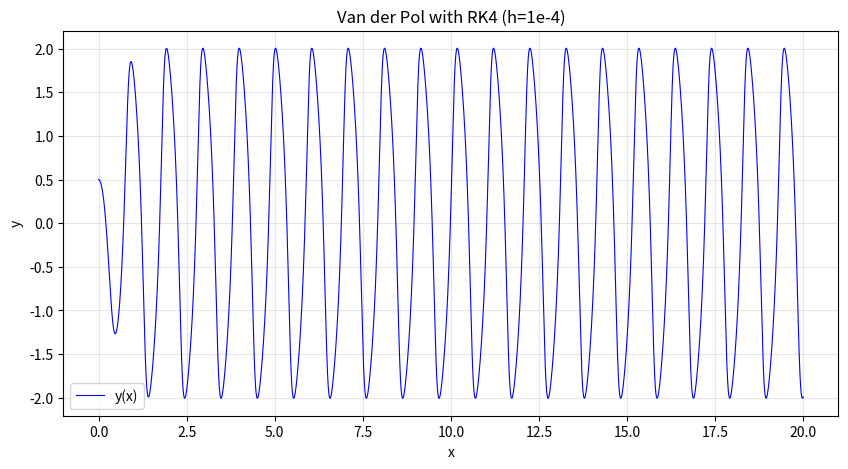
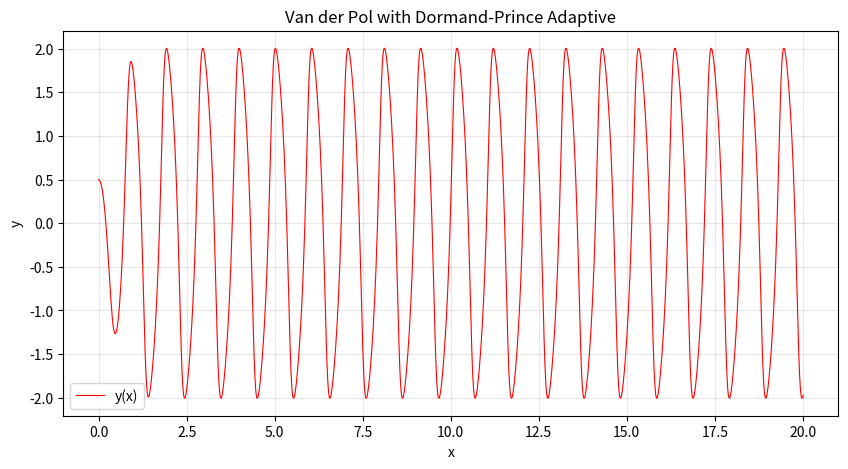
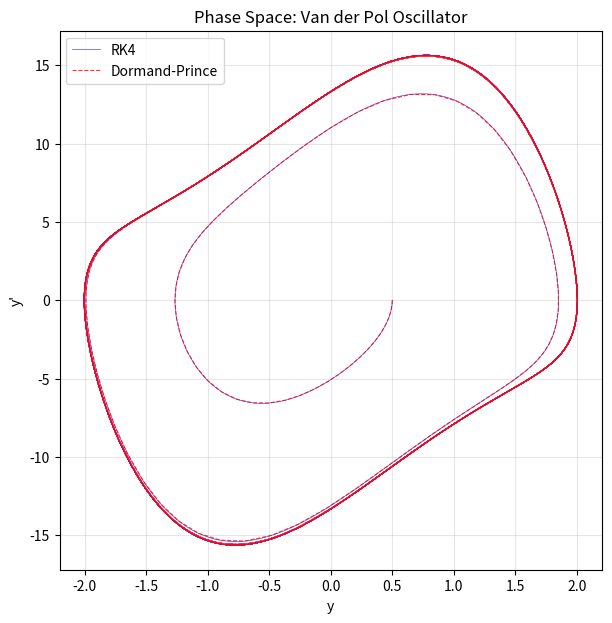

Reproduce these figures in Python, in order.
# WORKSHEET 6 - LINE BY LINE EXPLANATION
# Van der Pol Oscillator with Adaptive Time Stepping

"""
THE PROBLEM:
d²y/dx² = μ(1-y²)dy/dx - λy
where μ = 5, λ = 40, from x=0 to x=20
Initial conditions: y(0) = 0.5, y'(0) = 0

This is a STIFF equation - has both fast and slow changes.
"""

# ==============================================================================
# PART 1: IMPORTS AND COEFFICIENTS
# ==============================================================================

import numpy as np
import matplotlib.pyplot as plt

# DORMAND-PRINCE COEFFICIENTS
# These are MAGIC NUMBERS from the Butcher tableau - DON'T CHANGE THEM!
# They define the 7-stage Runge-Kutta method

# a_i values: time fractions for each stage
a2 = 1/5    # Stage 2 evaluates at x + h/5
a3 = 3/10   # Stage 3 evaluates at x + 3h/10
a4 = 4/5    # Stage 4 evaluates at x + 4h/5
a5 = 8/9    # Stage 5 evaluates at x + 8h/9
a6 = 1      # Stage 6 evaluates at x + h
a7 = 1      # Stage 7 evaluates at x + h (for next step)

# b_ij values: how to combine previous k's to get input for next stage
b21 = 1/5
b31 = 3/40;       b32 = 9/40
b41 = 44/45;      b42 = -56/15;      b43 = 32/9
b51 = 19372/6561; b52 = -25360/2187; b53 = 64448/6561; b54 = -212/729
b61 = 9017/3168;  b62 = -355/33;     b63 = 46732/5247; b64 = 49/176; b65 = -5103/18656

# c_i values: weights for 5th order solution (more accurate)
c1 = 35/384; c2 = 0; c3 = 500/1113; c4 = 125/192; c5 = -2187/6784; c6 = 11/84; c7 = 0

# c_i* values: weights for 4th order solution (less accurate)
# The DIFFERENCE between y5 and y4 gives error estimate!
c1s = 5179/57600; c2s = 0; c3s = 7571/16695; c4s = 393/640
c5s = -92097/339200; c6s = 187/2100; c7s = 1/40


# ==============================================================================
# PART 2: REGULAR RK4 METHOD (for comparison)
# ==============================================================================

def rk4(fn, x, y, h):
    """
    LINE BY LINE:
    
    INPUT:
    - fn: the function f(x,y) that defines dy/dx = f(x,y)
    - x: current x value
    - y: current y value (can be array for coupled ODEs)
    - h: step size
    
    OUTPUT:
    - y_new: value at next step
    """
    # k1: slope at beginning of interval
    k1 = h * fn(x, y)
    
    # k2: slope at midpoint, using k1 to estimate y at midpoint
    k2 = h * fn(x + h/2, y + k1/2)
    
    # k3: slope at midpoint again, but using k2's estimate
    k3 = h * fn(x + h/2, y + k2/2)
    
    # k4: slope at end of interval, using k3's estimate
    k4 = h * fn(x + h, y + k3)
    
    # Weighted average: 1*k1 + 2*k2 + 2*k3 + 1*k4, divided by 6
    return y + (k1 + 2*k2 + 2*k3 + k4) / 6


# ==============================================================================
# PART 3: CALLER FOR REGULAR RK4
# ==============================================================================

def caller(my_method, fn, y_ini, x0, xT, h):
    """
    This runs ANY ODE method repeatedly from x0 to xT
    
    LINE BY LINE:
    """
    # Create array of x values from x0 to xT with step h
    xs = np.arange(x0, xT, h)
    
    # How many steps?
    N = len(xs)
    
    # Convert initial y to array (works for single or multiple equations)
    y = np.asarray(y_ini)
    
    # Storage for all y values
    # Shape: (N steps, number of variables)
    ys = np.zeros((N, len(y_ini)))
    
    # MAIN LOOP: iterate through all time steps
    for i in range(N):
        # Store current y values
        ys[i, :] = y
        
        # Take one step using the method
        # my_method could be euler, rk4, etc.
        y = my_method(fn, xs[i], y, h)
    
    return xs, ys


# ==============================================================================
# PART 4: DORMAND-PRINCE SINGLE STEP (THE HEART OF ADAPTIVE METHOD)
# ==============================================================================

def erk54h(f, x, y, h, k7bh):
    """
    Embedded Runge-Kutta 5(4) - one adaptive step
    
    WHY 7 STAGES?
    - Computes k1, k2, k3, k4, k5, k6, k7
    - Uses them to get BOTH 4th order AND 5th order estimates
    - Difference = error estimate
    
    FSAL PROPERTY (First Same As Last):
    - k7 from previous step = k1 for next step
    - Saves one function evaluation!
    
    INPUT:
    - f: function defining dy/dx = f(x,y)
    - x, y: current state
    - h: current step size
    - k7bh: k7 from PREVIOUS step (or zeros for first step)
    
    OUTPUT:
    - y5: 5th order solution (USE THIS - more accurate)
    - err: error estimate |y5 - y4|
    - k7bh: k7/h for NEXT step's FSAL
    """
    
    # STAGE 1: Use k7 from previous step if available
    if sum(k7bh) == 0:
        # First step - compute k1 normally
        k1 = h * f(x, y)
    else:
        # FSAL: reuse k7 from last step
        k1 = k7bh * h
    
    # STAGE 2: Evaluate at x + h/5
    # Input: y + (1/5)*k1
    k2 = h * f(x + a2*h, y + b21*k1)
    
    # STAGE 3: Evaluate at x + 3h/10
    # Input: y + (3/40)*k1 + (9/40)*k2
    k3 = h * f(x + a3*h, y + b31*k1 + b32*k2)
    
    # STAGE 4: Evaluate at x + 4h/5
    # Input: weighted combination of k1, k2, k3
    k4 = h * f(x + a4*h, y + b41*k1 + b42*k2 + b43*k3)
    
    # STAGE 5: Evaluate at x + 8h/9
    k5 = h * f(x + a5*h, y + b51*k1 + b52*k2 + b53*k3 + b54*k4)
    
    # STAGE 6: Evaluate at x + h
    k6 = h * f(x + a6*h, y + b61*k1 + b62*k2 + b63*k3 + b64*k4 + b65*k5)
    
    # COMPUTE 5TH ORDER SOLUTION
    # This uses weights c1, c2, c3, c4, c5, c6
    # Notice c2=0 and c7=0, so we skip k2 and k7
    y5 = y + c1*k1 + c2*k2 + c3*k3 + c4*k4 + c5*k5 + c6*k6
    
    # STAGE 7: Evaluate at the NEW point for FSAL
    # Store k7/h (not k7) to avoid multiplying by h later
    k7bh = f(x + a7*h, y5)
    
    # COMPUTE 4TH ORDER SOLUTION
    # Uses different weights c1s, c2s, etc.
    # Now c7s ≠ 0, so we need k7
    y4 = y + c1s*k1 + c2s*k2 + c3s*k3 + c4s*k4 + c5s*k5 + c6s*k6 + c7s*k7bh*h
    
    # ERROR ESTIMATE
    # |y5 - y4| tells us how much 4th and 5th order solutions differ
    # Small difference = accurate step
    # Large difference = need smaller h
    err = abs(y5 - y4)
    
    return y5, err, k7bh


# ==============================================================================
# PART 5: ADAPTIVE CALLER (THE CONTROL LOOP)
# ==============================================================================

def caller54(fn, y_ini, x0, xT, h0, max_iter, abstol, reltol):
    """
    Adaptive time stepping controller
    
    THE ALGORITHM:
    1. Try a step with current h
    2. Check if error < tolerance
    3. If yes: accept, move forward, maybe increase h
    4. If no: reject, retry with smaller h
    
    INPUT:
    - fn: function f(x,y)
    - y_ini: initial condition
    - x0, xT: start and end x
    - h0: initial step size guess
    - max_iter: safety limit on number of steps
    - abstol: absolute tolerance (for when y ≈ 0)
    - reltol: relative tolerance (scales with |y|)
    
    OUTPUT:
    - xs, ys: arrays of accepted steps
    """
    
    # Initialize
    y = np.asarray(y_ini)
    h = h0  # Current step size
    
    # Storage (will trim later)
    ys = np.zeros((max_iter, len(y_ini)))
    xs = np.zeros((max_iter, 1))
    
    # Store initial condition
    xs[0] = x0
    ys[0, :] = y
    
    x = x0
    i = 0  # Step counter (counts ACCEPTED steps only)
    
    # FSAL: k7 from previous step
    k7bh = np.zeros(len(y_ini))
    
    # MAIN ADAPTIVE LOOP
    while x <= xT and i < max_iter:
        
        # COMPUTE TOLERANCE
        # tol = abstol + reltol * |y|
        # abstol handles y≈0, reltol handles large y
        tol = abstol + reltol * np.linalg.norm(ys[i, :])
        
        # TRY ONE STEP
        y_new, err, k7bh_new = erk54h(fn, xs[i], ys[i, :], h, k7bh)
        
        # Maximum error across all components
        merr = np.max(err)
        
        # Safety: avoid division by zero
        if merr == 0.0:
            merr = tol / 100
        
        # DECISION: ACCEPT OR REJECT?
        if merr <= tol:
            # ✅ ACCEPT THE STEP
            i += 1  # Move to next slot
            xs[i] = xs[i-1] + h  # Update x
            ys[i, :] = y_new  # Store new y
            x = xs[i]
            k7bh = k7bh_new  # Save k7 for FSAL
        
        # ADJUST STEP SIZE
        # Formula: h_new = 0.9 * h * (tol/err)^(1/5)
        # The 0.9 is safety factor
        # The 1/5 is for 5th order method
        h = 0.9 * h * (tol / merr)**0.2
        
        # SAFETY LIMITS on step size changes
        # Don't let h change too drastically
        if h > 2 * h0:
            h = 2 * h0  # Don't grow too fast
        if h < h0 / 100:
            h = h0 / 100  # Don't shrink too small
    
    # TRIM arrays to actual size used
    xs = xs[:i+1]
    ys = ys[:i+1, :]
    
    return xs, ys


# ==============================================================================
# PART 6: PROBLEM SETUP - VAN DER POL
# ==============================================================================

# Convert 2nd order ODE to system of 1st order:
# d²y/dx² = μ(1-y²)dy/dx - λy
#
# Let: y1 = y, y2 = dy/dx
# Then:
# dy1/dx = y2
# dy2/dx = μ(1-y1²)y2 - λy1

def vdp(x, y):
    """
    Van der Pol oscillator as system of ODEs
    
    INPUT:
    - x: independent variable (time)
    - y: array [y1, y2] where y1=y, y2=y'
    
    OUTPUT:
    - [dy1/dx, dy2/dx]
    """
    mu = 5
    lam = 40
    
    dy1 = y[1]  # dy/dx = y'
    dy2 = mu * (1 - y[0]**2) * y[1] - lam * y[0]  # d²y/dx²
    
    return np.array([dy1, dy2])


# Initial conditions
y_ini = [0.5, 0.0]  # y(0) = 0.5, y'(0) = 0
x0 = 0.0
xT = 20.0


# ==============================================================================
# PART 7: SOLVE THE PROBLEM
# ==============================================================================

# (a) Regular RK4 with small fixed h
print("Running RK4 with h = 1e-4...")
xs_rk4, ys_rk4 = caller(rk4, vdp, y_ini, x0, xT, 1e-4)
print(f"RK4 used {len(xs_rk4)} steps")

# Plot
plt.figure(figsize=(10, 5))
plt.plot(xs_rk4, ys_rk4[:, 0], 'b-', linewidth=0.8, label='y(x)')
plt.xlabel('x')
plt.ylabel('y')
plt.title('Van der Pol with RK4 (h=1e-4)')
plt.grid(alpha=0.3)
plt.legend()
plt.show()


# (b) Dormand-Prince adaptive
print("\nRunning Dormand-Prince adaptive...")
xs_dp, ys_dp = caller54(vdp, y_ini, x0, xT, h0=0.01, 
                        max_iter=50000, abstol=1e-6, reltol=1e-8)
print(f"Dormand-Prince used {len(xs_dp)} steps")
print(f"Speedup: {len(xs_rk4) / len(xs_dp):.1f}x fewer steps!")

# Plot
plt.figure(figsize=(10, 5))
plt.plot(xs_dp, ys_dp[:, 0], 'r-', linewidth=0.8, label='y(x)')
plt.xlabel('x')
plt.ylabel('y')
plt.title('Van der Pol with Dormand-Prince Adaptive')
plt.grid(alpha=0.3)
plt.legend()
plt.show()


# (c) Phase space plot
plt.figure(figsize=(7, 7))
plt.plot(ys_rk4[:, 0], ys_rk4[:, 1], 'b-', linewidth=0.5, 
         label='RK4', alpha=0.7)
plt.plot(ys_dp[:, 0], ys_dp[:, 1], 'r--', linewidth=0.8, 
         label='Dormand-Prince', alpha=0.8)
plt.xlabel('y')
plt.ylabel("y'")
plt.title('Phase Space: Van der Pol Oscillator')
plt.legend()
plt.grid(alpha=0.3)
plt.show()


# ==============================================================================
# KEY INSIGHTS FOR EXAM
# ==============================================================================

"""
WHAT STAYS THE SAME FOR ANY PROBLEM:
1. All the Dormand-Prince coefficients (a, b, c values)
2. The erk54h function structure
3. The caller54 adaptive logic
4. The tolerance formula

WHAT YOU CHANGE:
1. The function vdp(x, y) → YOUR differential equation
2. Initial conditions y_ini
3. x0, xT limits
4. Tolerances (abstol, reltol) if specified

HOW TO RECOGNIZE THIS TYPE OF PROBLEM:
- Keywords: "adaptive", "stiff", "varying timescales"
- Equation has both fast and slow dynamics
- Problem asks to compare with fixed-step method

TYPICAL EXAM QUESTION:
"Solve the equation [...] using adaptive RK45 with abstol=1e-6, reltol=1e-8.
Compare with RK4 using h=1e-4. How many steps does each use?"

YOUR ANSWER TEMPLATE:
1. Convert equation to 1st order system
2. Define function f(x, y)
3. Call caller54() with specified tolerances
4. Call caller() with RK4
5. Count steps, compare
6. Plot both solutions
"""
